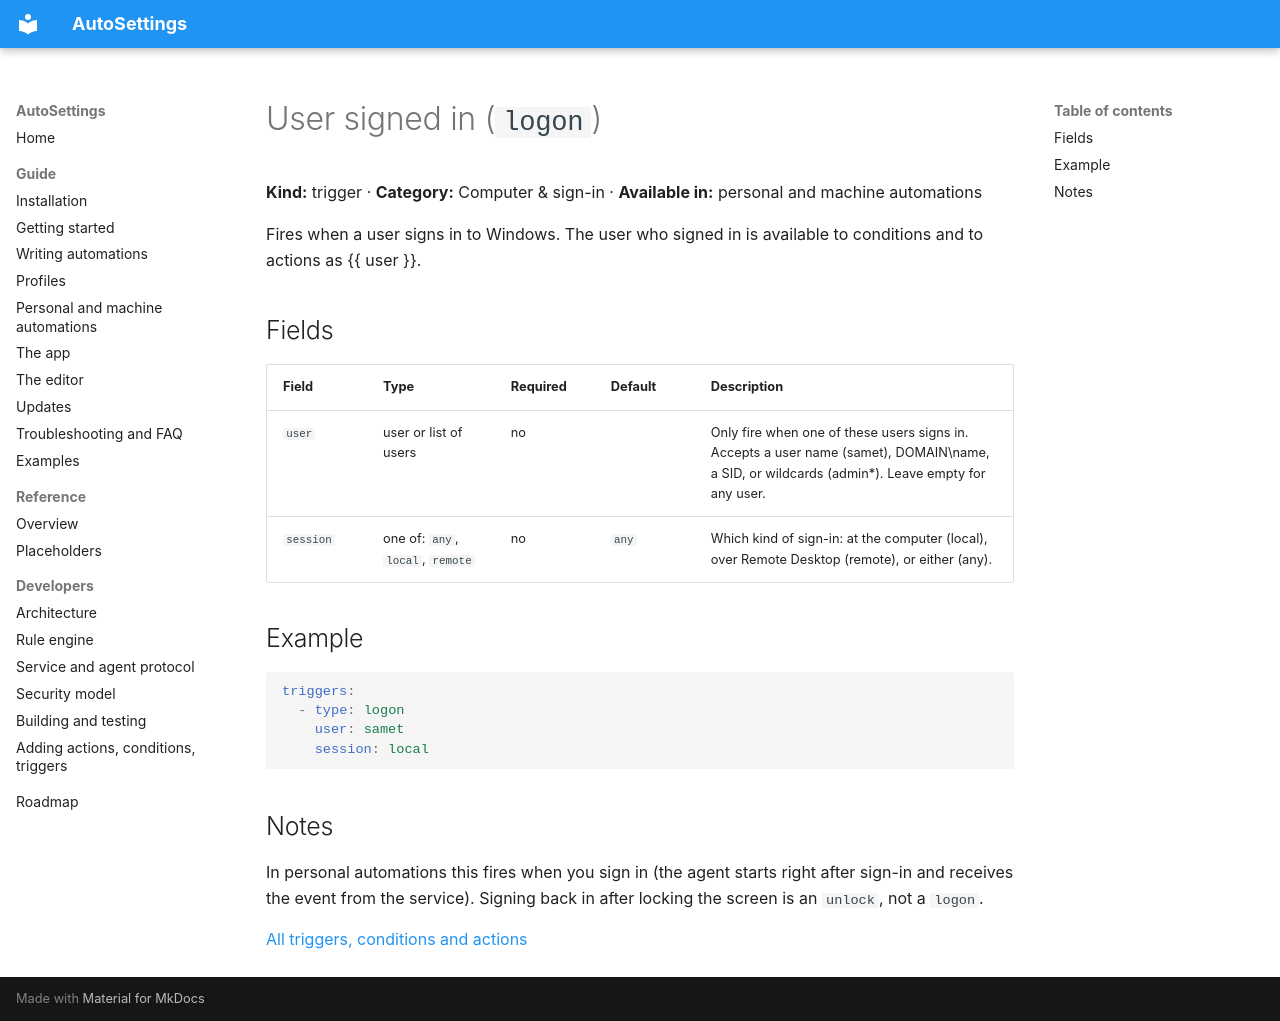

repository: Samet1771/AutoSettings · page: reference/triggers/logon/index.html · generator: mkdocs

<!-- Generated by AutoSettings.DocGen from the component catalog. Do not edit by hand: run `dotnet run --project src/AutoSettings.DocGen`. -->

# User signed in (`logon`)

**Kind:** trigger · **Category:** Computer & sign-in · **Available in:** personal and machine automations

Fires when a user signs in to Windows. The user who signed in is available to conditions and to actions as {{ user }}.

## Fields

| Field | Type | Required | Default | Description |
|---|---|---|---|---|
| `user` | user or list of users | no |  | Only fire when one of these users signs in. Accepts a user name (samet), DOMAIN\name, a SID, or wildcards (admin*). Leave empty for any user. |
| `session` | one of: `any`, `local`, `remote` | no | `any` | Which kind of sign-in: at the computer (local), over Remote Desktop (remote), or either (any). |

## Example

```yaml
triggers:
  - type: logon
    user: samet
    session: local
```

## Notes

In personal automations this fires when you sign in (the agent starts right after sign-in and receives the event from the service). Signing back in after locking the screen is an `unlock`, not a `logon`.

[All triggers, conditions and actions](../index.md)
